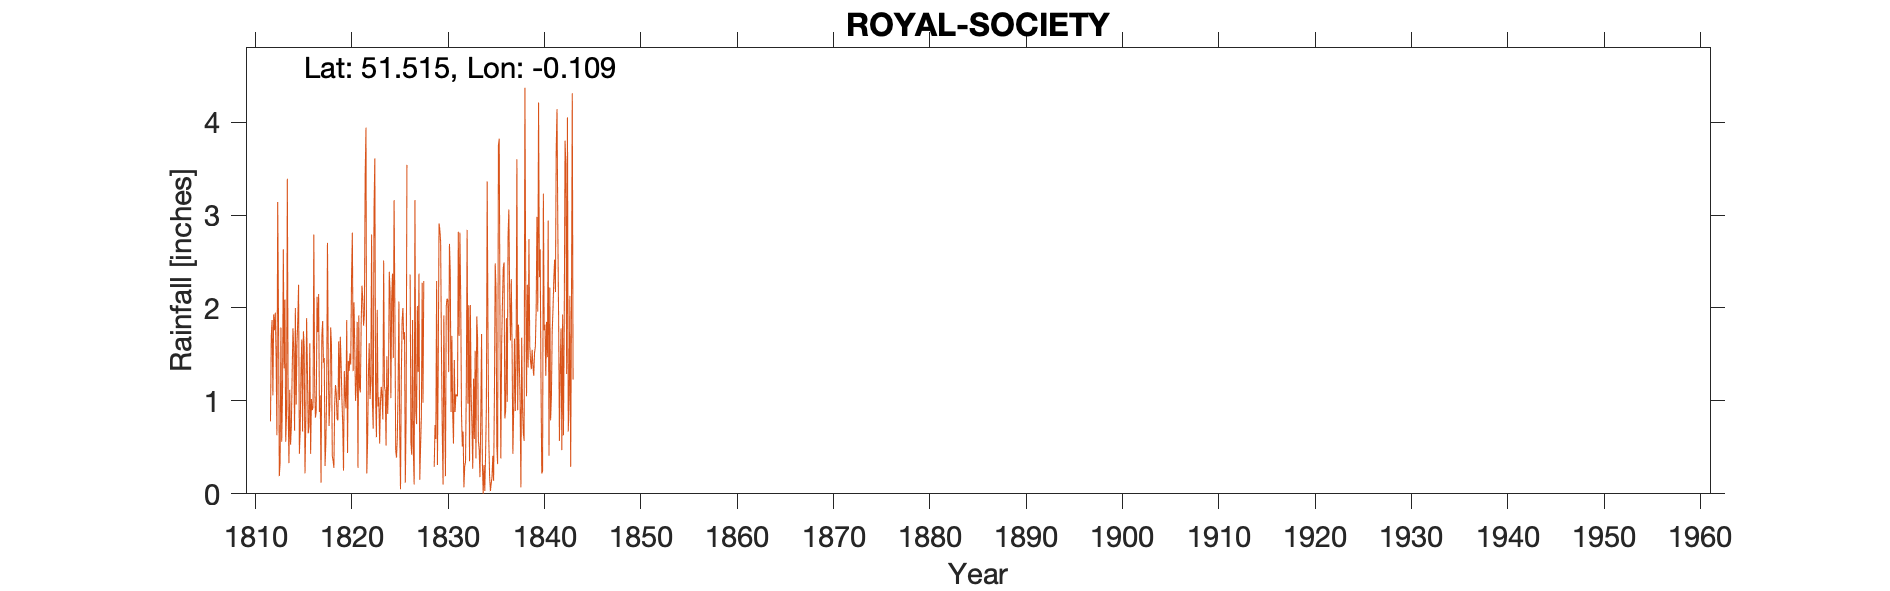

Source data for this figure (header and first rows):
ROYAL SOCIETY (Crane Court Roof), , , , , , , , , , , , , , , , , , , , , , , 
Grid ref, TQ312812, Long, -0.1093, Lat, 51.51, Elevation, 55, ft, , , , , , , , , , , , , , , 
Station no, RR211, , , , , , , , , , , , , , , , , , , , , , 
, 1770, 1771, 1772, 1773, 1774, 1775, 1776, 1777, 1778, 1779, , , , , , , , , , , , , 
January, , , , , 2.96, 1.72, 1.17, 1.04, 2.11, 0.22, , , , , , , , , , , , , 
February, , , , , 2.36, 1.93, 3.51, 1.29, 0.53, 0.24, , , , , , , , , , , , , 
March, , , , , 1.78, 1.86, 1.54, 1.39, 1.24, 0.52, , , , , , , , , , , , , 
April, , , , , 1.24, 1.07, 0.32, 0.79, 0.73, 1.22, , , , , , , , , , , , , 
May, , , , , 1.41, 0.55, 1.59, 4.6, 1.13, 1.71, , , , , , , , , , , , , 
June, , , , , 2.27, 1.26, 2.03, 3.75, 0.96, 2.48, , , , , , , , , , , , , 
July, , , , , 2.44, 4.36, 1.75, 4.7, 3.05, 6.4, , , , , , , , , , , , , 
August, , , , , 3.34, 2.2, 2.54, 1.07, 1.04, 1.07, , , , , , , , , , , , , 
September, , , , , 3.74, 5.19, 2.71, 0.5, 0.74, 2.23, , , , , , , , , , , , , 
October, , , , , 1.35, 2.43, 0.73, 3.58, 2.9, 3.03, , , , , , , , , , , , , 
November, , , , , 1.63, 1.94, 2.19, 0.87, 3.9, 2.78, , , , , , , , , , , , , 
December, , , , , 1.81, 0.58, 1.28, 0.8, 2.44, 4.88, , , , , , , , , , , , , 
Total, , , , , 26.33, 25.09, 21.36, 24.38, 20.77, 26.78, , , , , , , , , , , , , 
Note: Elevation of Crane Court is approx…, , , , , , , , , , , , , , , , , , , , , , , 
